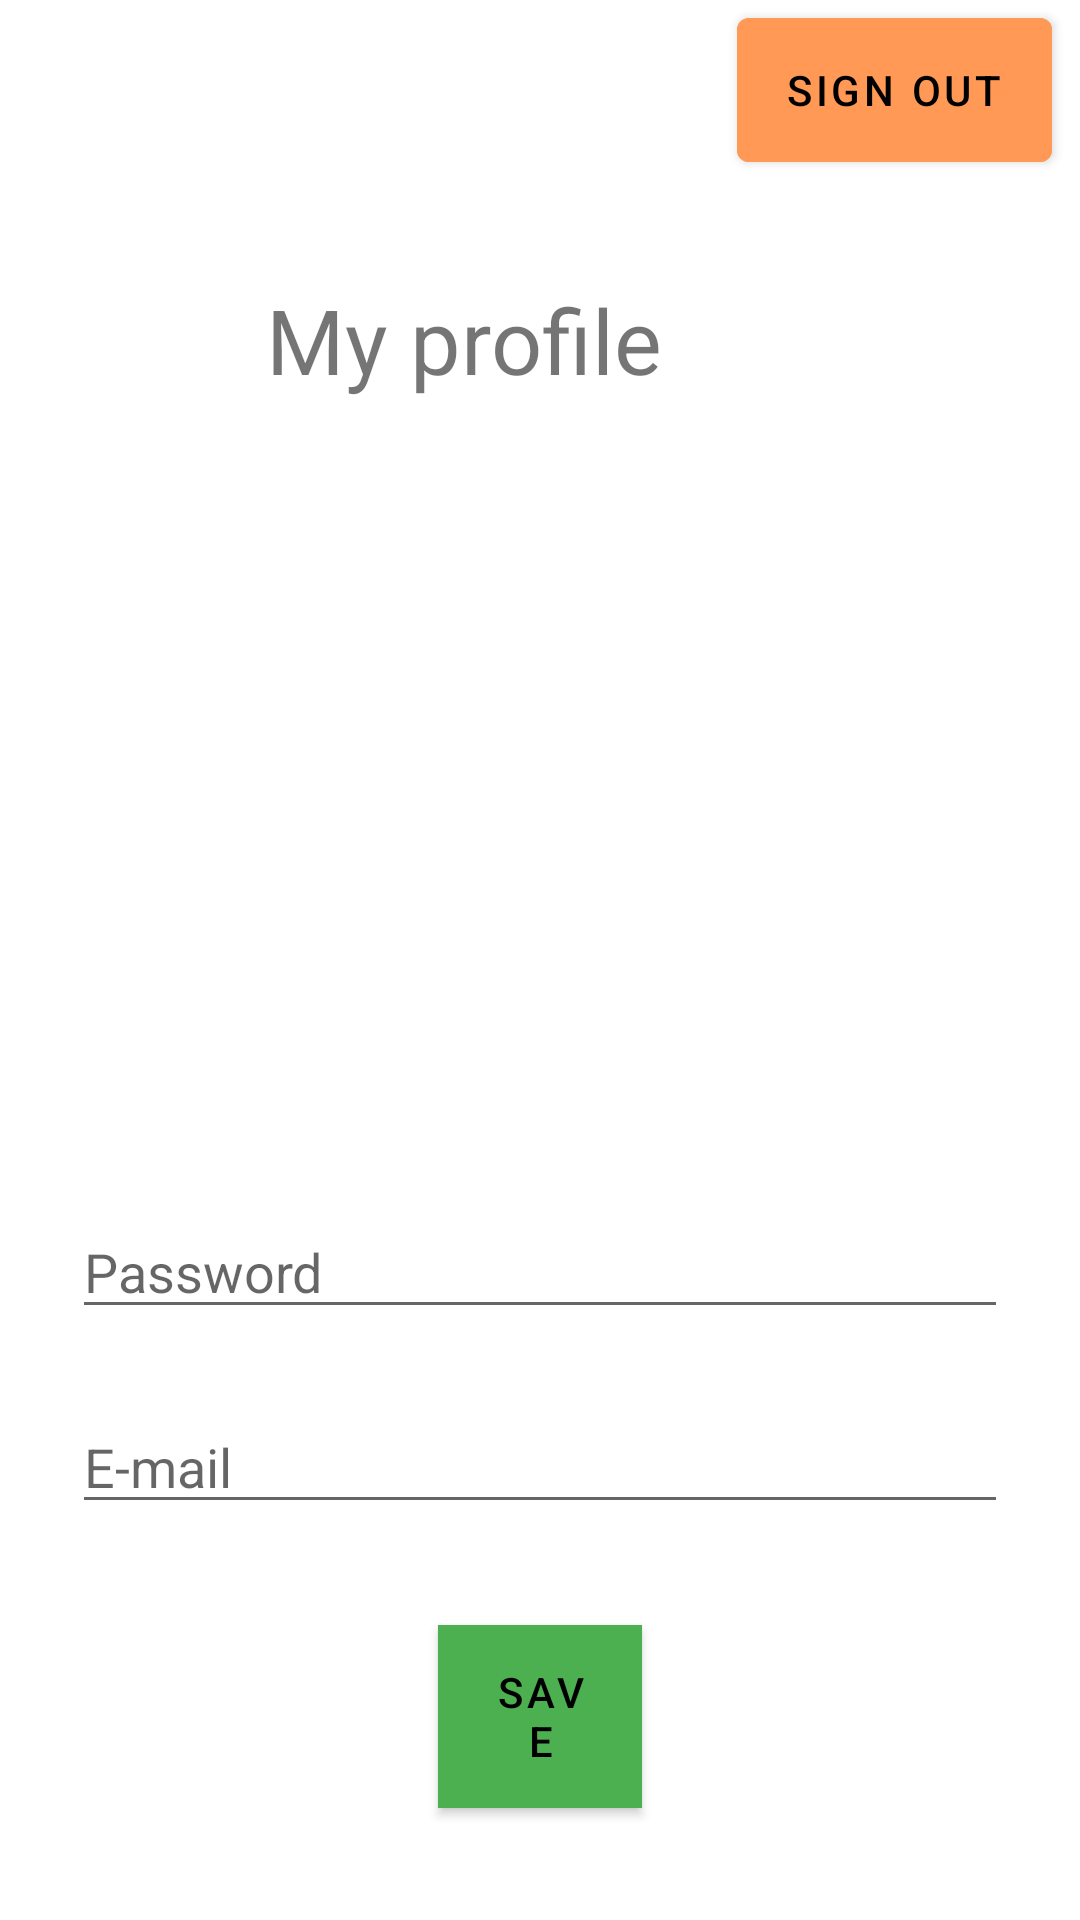

The Android layout XML behind this screen, and the referenced resources:
<!-- AndroidManifest.xml: application theme Theme.P8App -->
<!-- res/layout/fragment_profile.xml -->
<?xml version="1.0" encoding="utf-8"?>
<RelativeLayout xmlns:android="http://schemas.android.com/apk/res/android"
    xmlns:app="http://schemas.android.com/apk/res-auto"
    android:layout_width="wrap_content"
    android:layout_height="match_parent"
    android:background="@color/white">

    <Button
        android:id="@+id/save"
        android:layout_width="119dp"
        android:layout_height="0dp"
        android:layout_alignStart="@+id/email2"
        android:layout_alignLeft="@+id/email2"
        android:layout_alignTop="@+id/email2"
        android:layout_alignEnd="@+id/email2"
        android:layout_alignRight="@+id/email2"
        android:layout_alignBottom="@+id/email2"
        android:layout_marginStart="122dp"
        android:layout_marginLeft="122dp"
        android:layout_marginTop="75dp"
        android:layout_marginEnd="122dp"
        android:layout_marginRight="122dp"
        android:layout_marginBottom="-95dp"
        android:background="@color/Green"
        android:text="Save"
        android:textColor="@color/black"
        app:backgroundTint="#4CAF50" />

    <Button
        android:id="@+id/signOut4"
        android:layout_width="wrap_content"
        android:layout_height="60dp"
        android:layout_alignStart="@+id/profile"
        android:layout_alignLeft="@+id/profile"
        android:layout_alignEnd="@+id/profile"
        android:layout_alignRight="@+id/profile"
        android:layout_marginStart="157dp"
        android:layout_marginLeft="157dp"
        android:layout_marginEnd="-130dp"
        android:layout_marginRight="-130dp"
        android:layout_marginBottom="68dp"
        android:backgroundTint="@color/Peach"
        android:text="Sign out"
        android:textColor="@color/black"
        app:iconTint="#FFFFFF" />

    <EditText
        android:id="@+id/email2"
        android:layout_width="match_parent"
        android:layout_height="wrap_content"
        android:layout_alignBottom="@+id/imageView2"
        android:layout_marginStart="24dp"
        android:layout_marginLeft="24dp"
        android:layout_marginTop="24dp"
        android:layout_marginEnd="24dp"
        android:layout_marginRight="24dp"
        android:layout_marginBottom="-129dp"
        android:hint="E-mail"
        android:inputType="textEmailAddress"
        android:textColor="@color/black" />

    <TextView
        android:id="@+id/profile"
        android:layout_width="wrap_content"
        android:layout_height="wrap_content"
        android:layout_alignParentTop="true"
        android:layout_alignParentEnd="true"
        android:layout_alignParentRight="true"
        android:layout_centerVertical="true"
        android:layout_marginTop="93dp"
        android:layout_marginEnd="139dp"
        android:layout_marginRight="139dp"
        android:text="My profile"
        android:textSize="30sp" />

    <ImageView
        android:id="@+id/imageView2"
        android:layout_width="317dp"
        android:layout_height="222dp"
        android:layout_below="@+id/profile"
        android:layout_alignParentStart="true"
        android:layout_alignParentLeft="true"
        android:layout_alignParentEnd="true"
        android:layout_alignParentRight="true"
        android:layout_marginStart="47dp"
        android:layout_marginLeft="47dp"
        android:layout_marginTop="24dp"
        android:layout_marginEnd="48dp"
        android:layout_marginRight="48dp"
        app:srcCompat="@drawable/vegetables" />

    <EditText
        android:id="@+id/email"
        android:layout_width="match_parent"
        android:layout_height="wrap_content"
        android:layout_alignBottom="@+id/imageView2"
        android:layout_marginStart="24dp"
        android:layout_marginLeft="24dp"
        android:layout_marginTop="24dp"
        android:layout_marginEnd="24dp"
        android:layout_marginRight="24dp"
        android:layout_marginBottom="-64dp"
        android:hint="Password"
        android:inputType="textPassword"
        android:textColor="@color/black" />


</RelativeLayout>
<!-- resources referenced by this layout -->
<resources>
  <color name="Green">#98c639</color>
  <color name="Peach">#FF9955</color>
  <color name="black">#FF000000</color>
  <color name="white">#FFFFFFFF</color>
  <style name="Theme.P8App" parent="Theme.MaterialComponents.DayNight.DarkActionBar">
          
          <item name="colorPrimary">@color/purple_500</item>
          <item name="colorPrimaryVariant">@color/purple_700</item>
          <item name="colorOnPrimary">@color/white</item>
          
          <item name="colorSecondary">@color/teal_200</item>
          <item name="colorSecondaryVariant">@color/teal_700</item>
          <item name="colorOnSecondary">@color/black</item>
          
          <item name="android:statusBarColor" tools:targetApi="l">?attr/colorPrimaryVariant</item>
          
      </style>
  <color name="purple_500">#FF6200EE</color>
  <color name="purple_700">#FF3700B3</color>
  <color name="teal_200">#FF03DAC5</color>
  <color name="teal_700">#FF018786</color>
</resources>
